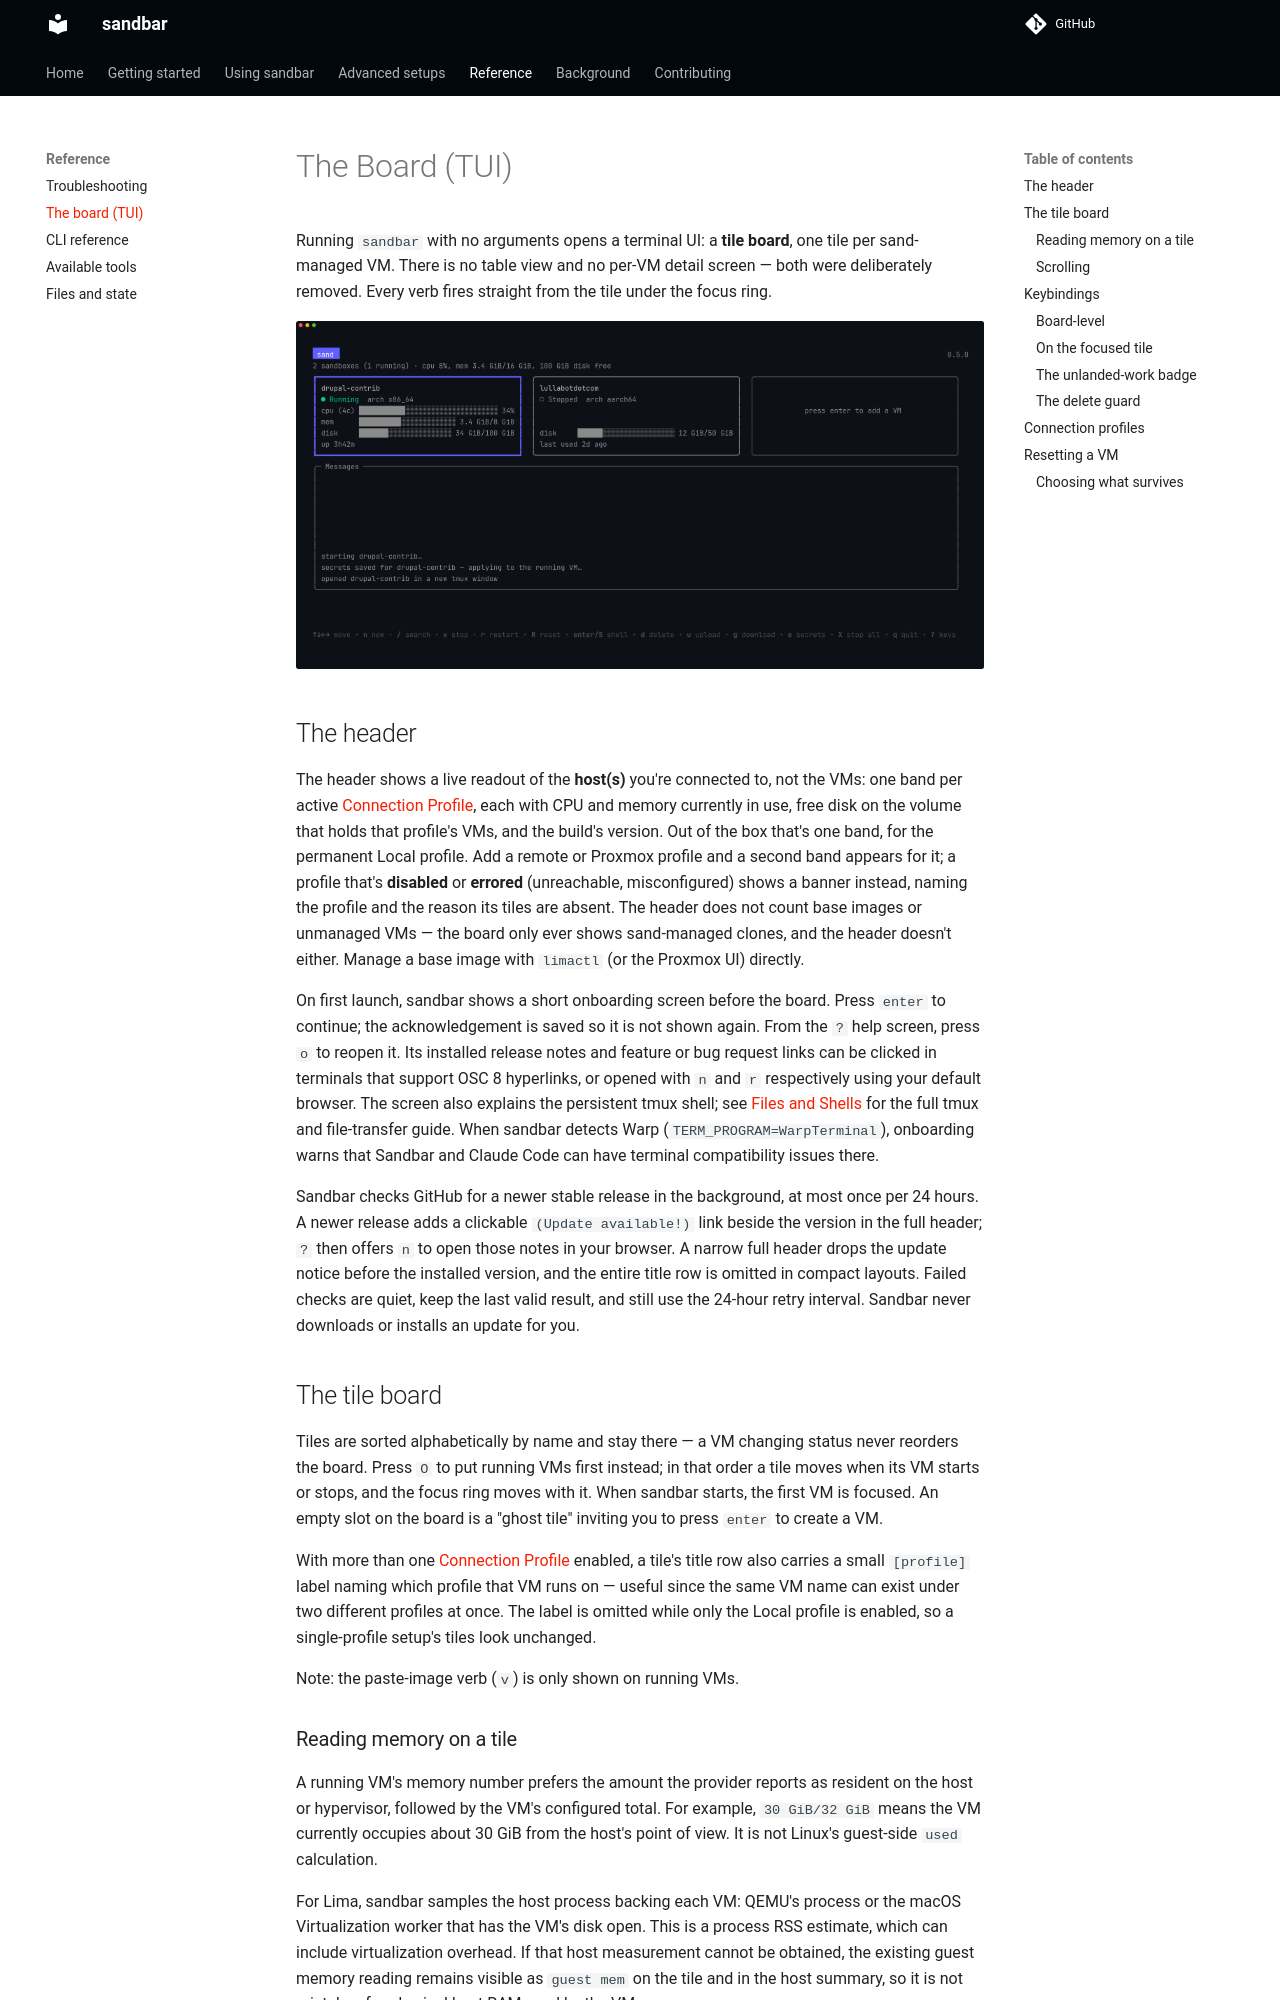

repository: Lullabot/sandbar · page: main/reference/board/index.html · generator: mkdocs

# The Board (TUI)

Running `sandbar` with no arguments opens a terminal UI: a **tile board**, one
tile per sand-managed VM. There is no table view and no per-VM detail
screen — both were deliberately removed. Every verb fires straight from the
tile under the focus ring.

![The sandbar board: a running 'drupal-contrib' VM and a stopped 'lullabotdotcom' VM as tiles, with a Messages pane and keybinding footer.](../images/board.png)

## The header

The header shows a live readout of the **host(s)** you're connected to, not
the VMs: one band per active [Connection Profile](../advanced/connection-profiles.md),
each with CPU and memory currently in use, free
disk on the volume that holds that profile's VMs, and the build's version.
Out of the box that's one band, for the permanent Local profile. Add a
remote or Proxmox profile and a second band appears for it; a profile that's
**disabled** or **errored** (unreachable, misconfigured) shows a banner
instead, naming the profile and the reason its tiles are absent. The header
does not count base images or unmanaged VMs — the board only ever shows
sand-managed clones, and the header doesn't either. Manage a base image with
`limactl` (or the Proxmox UI) directly.

On first launch, sandbar shows a short onboarding screen before the board. Press
`enter` to continue; the acknowledgement is saved so it is not shown again.
From the `?` help screen, press `o` to reopen it. Its installed release notes
and feature or bug request links can be clicked in terminals that support OSC 8
hyperlinks, or opened with `n` and `r` respectively using your default browser.
The screen also explains the persistent tmux shell; see
[Files and Shells](../using-sandbar/shells.md) for the full tmux and file-transfer
guide. When sandbar detects Warp (`TERM_PROGRAM=WarpTerminal`), onboarding warns
that Sandbar and Claude Code can have terminal compatibility issues there.

Sandbar checks GitHub for a newer stable release in the background, at most once
per 24 hours. A newer release adds a clickable `(Update available!)` link
beside the version in the full header; `?` then offers `n` to open those notes
in your browser. A narrow full header drops the update notice before the
installed version, and the entire title row is omitted in compact layouts. Failed
checks are quiet, keep the last valid result, and still use the 24-hour retry
interval. Sandbar never downloads or installs an update for you.

## The tile board

Tiles are sorted alphabetically by name and stay there — a VM changing
status never reorders the board. Press `O` to put running VMs first instead;
in that order a tile moves when its VM starts or stops, and the focus ring
moves with it. When sandbar starts, the first VM is focused. An empty slot on the board is a "ghost
tile" inviting you to press `enter` to create a VM.

With more than one [Connection Profile](../advanced/connection-profiles.md) enabled, a
tile's title row also carries a small `[profile]` label naming which
profile that VM runs on — useful since the same VM name can exist under two
different profiles at once. The label is omitted while only the Local
profile is enabled, so a single-profile setup's tiles look unchanged.

Note: the paste-image verb (`v`) is only shown on running VMs.

### Reading memory on a tile

A running VM's memory number prefers the amount the provider reports as resident on
the host or hypervisor, followed by the VM's configured total. For example,
`30 GiB/32 GiB` means the VM currently occupies about 30 GiB from the host's
point of view. It is not Linux's guest-side `used` calculation.

For Lima, sandbar samples the host process backing each VM: QEMU's process or the
macOS Virtualization worker that has the VM's disk open. This is a process RSS
estimate, which can include virtualization overhead. If that host measurement
cannot be obtained, the existing guest memory reading remains visible as
`guest mem` on the tile and in the host summary, so it is not mistaken for
physical host RAM used by the VM.

The filled memory bar separates the guest's filesystem cache with a patterned
segment. That segment is part of the host-resident total, not an amount added
to it. The two readings are sampled independently, so sandbar clamps the cache
segment when they momentarily disagree. A guest-only gauge has no cache
pattern because Linux's guest `used` figure excludes cache. If neither memory
reading is available, the tile shows an unknown value instead of a guessed zero.
